Image classification data set "fastener_sorter_cls" (gyaneshpatil23-cmd/fastner-sorting-machine on GitHub). Class labels (6): bolt, no fastener, nut, rivet, screw, washer.

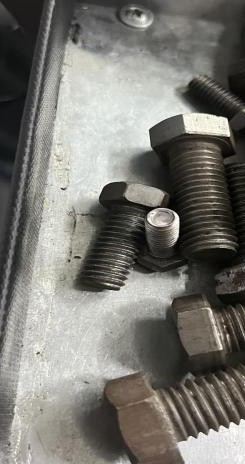
Label: bolt

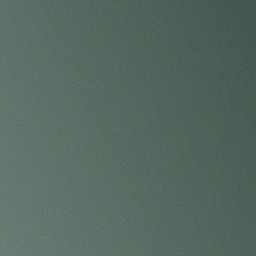
Label: no fastener

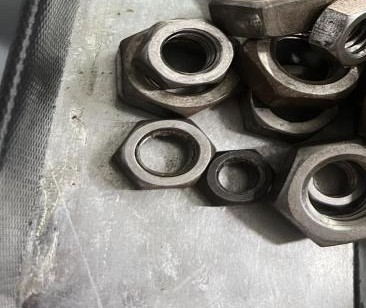
Label: nut

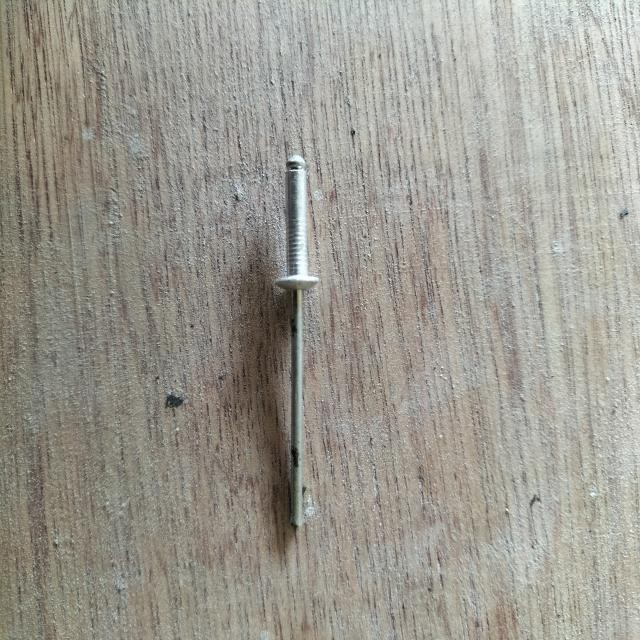
Label: rivet

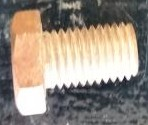
Label: bolt

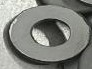
Label: washer
